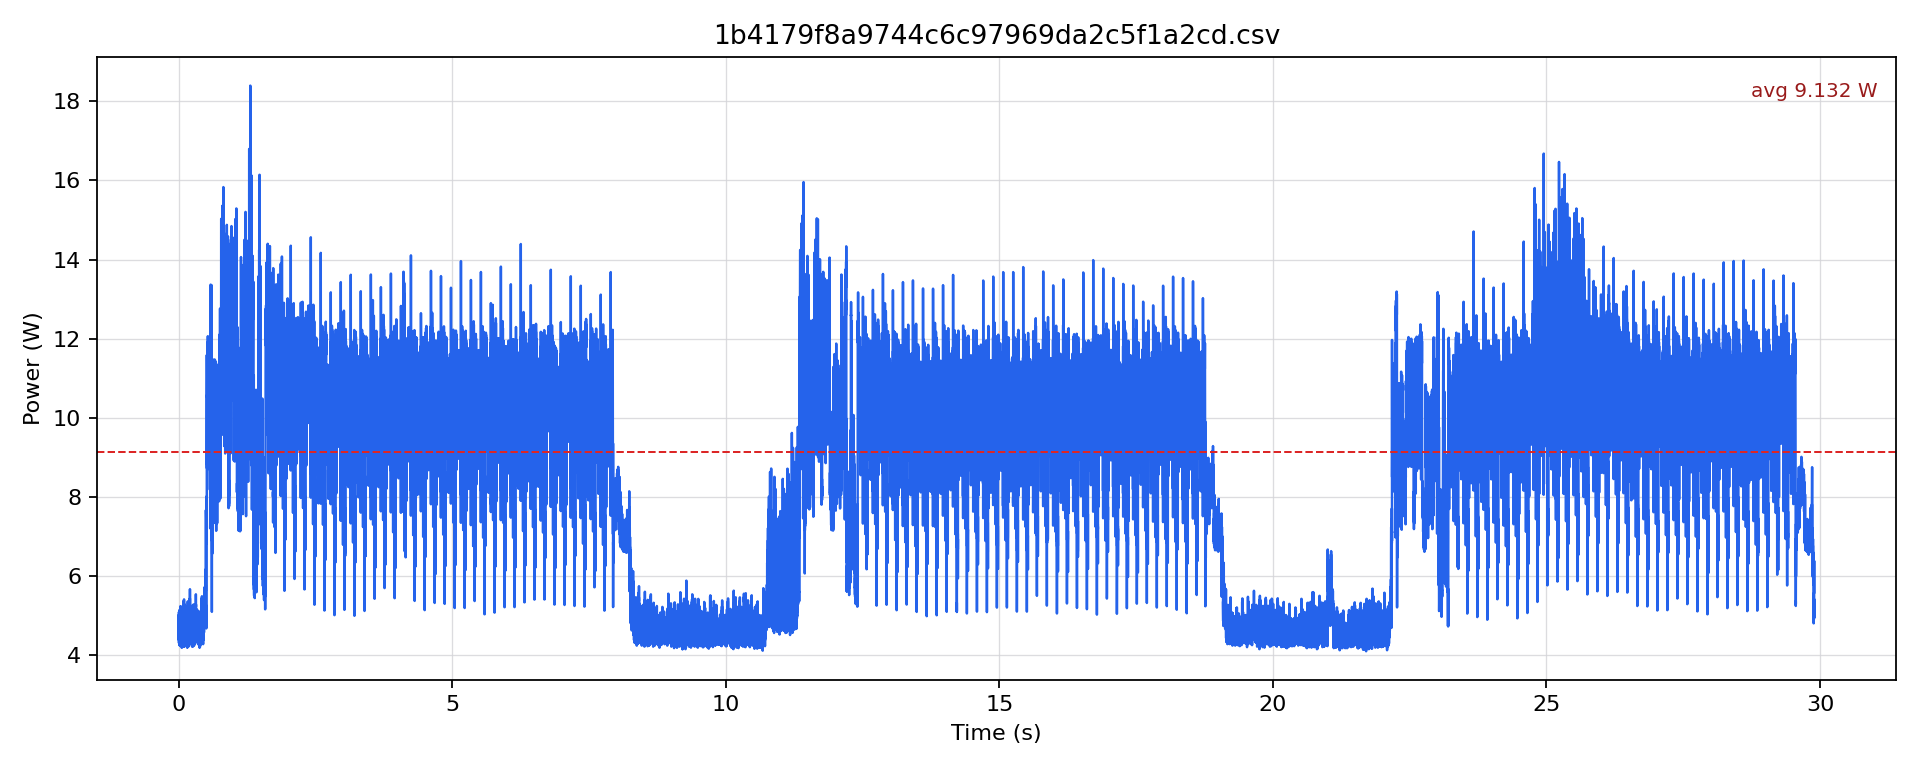

The file beside this chart, header and first rows:
timestamp [us], current [mA], voltage [mV], power [W]
0.0, 371.6, 12247, 4.551
500.0, 409.5, 12246, 5.015
1000, 360, 12247, 4.409
1500, 404.2, 12246, 4.95
2000, 387.4, 12245, 4.744
2500, 406.4, 12243, 4.975
3000, 361, 12244, 4.421
3500, 402.2, 12242, 4.923
4000, 372.6, 12248, 4.564
4500, 396.9, 12250, 4.862
5000, 358.9, 12250, 4.397
5500, 408.5, 12248, 5.003
6000, 379, 12246, 4.641
6500, 415.8, 12246, 5.092
7000, 351.5, 12250, 4.306
7500, 413.7, 12246, 5.067
8000, 373.7, 12245, 4.576
8500, 408.5, 12245, 5.002
9000, 355.8, 12247, 4.357
9500, 405.3, 12247, 4.964
10000, 383.2, 12245, 4.692
10500, 396.9, 12247, 4.86
11000, 361, 12248, 4.422
11500, 414.8, 12246, 5.079
12000, 369.5, 12247, 4.525
12500, 400, 12247, 4.899
13000, 356.8, 12248, 4.37
13500, 400, 12248, 4.899
14000, 375.8, 12249, 4.603
14500, 406.4, 12250, 4.978
15000, 347.3, 12249, 4.255
15500, 420.1, 12244, 5.143
16000, 367.4, 12244, 4.498
16500, 407.4, 12245, 4.989
17000, 356.8, 12247, 4.37
17500, 407.4, 12244, 4.988
18000, 369.5, 12245, 4.524
18500, 409.5, 12246, 5.015
19000, 368.4, 12246, 4.511
19500, 397.9, 12247, 4.873
20000, 375.8, 12251, 4.604
20500, 394.8, 12253, 4.837
21000, 352.6, 12255, 4.321
21500, 401.1, 12254, 4.915
22000, 370.5, 12252, 4.54
22500, 399, 12250, 4.887
23000, 346.3, 12250, 4.242
23500, 385.3, 12247, 4.719
24000, 363.1, 12246, 4.447
24500, 408.5, 12248, 5.003
25000, 347.3, 12250, 4.255
25500, 402.1, 12248, 4.926
26000, 366.3, 12247, 4.486
26500, 393.7, 12248, 4.822
27000, 352.6, 12251, 4.319
27500, 394.8, 12249, 4.835
28000, 366.3, 12248, 4.487
28500, 394.8, 12248, 4.835
29000, 360, 12249, 4.41
29500, 413.7, 12245, 5.066
... 59,730 more rows
